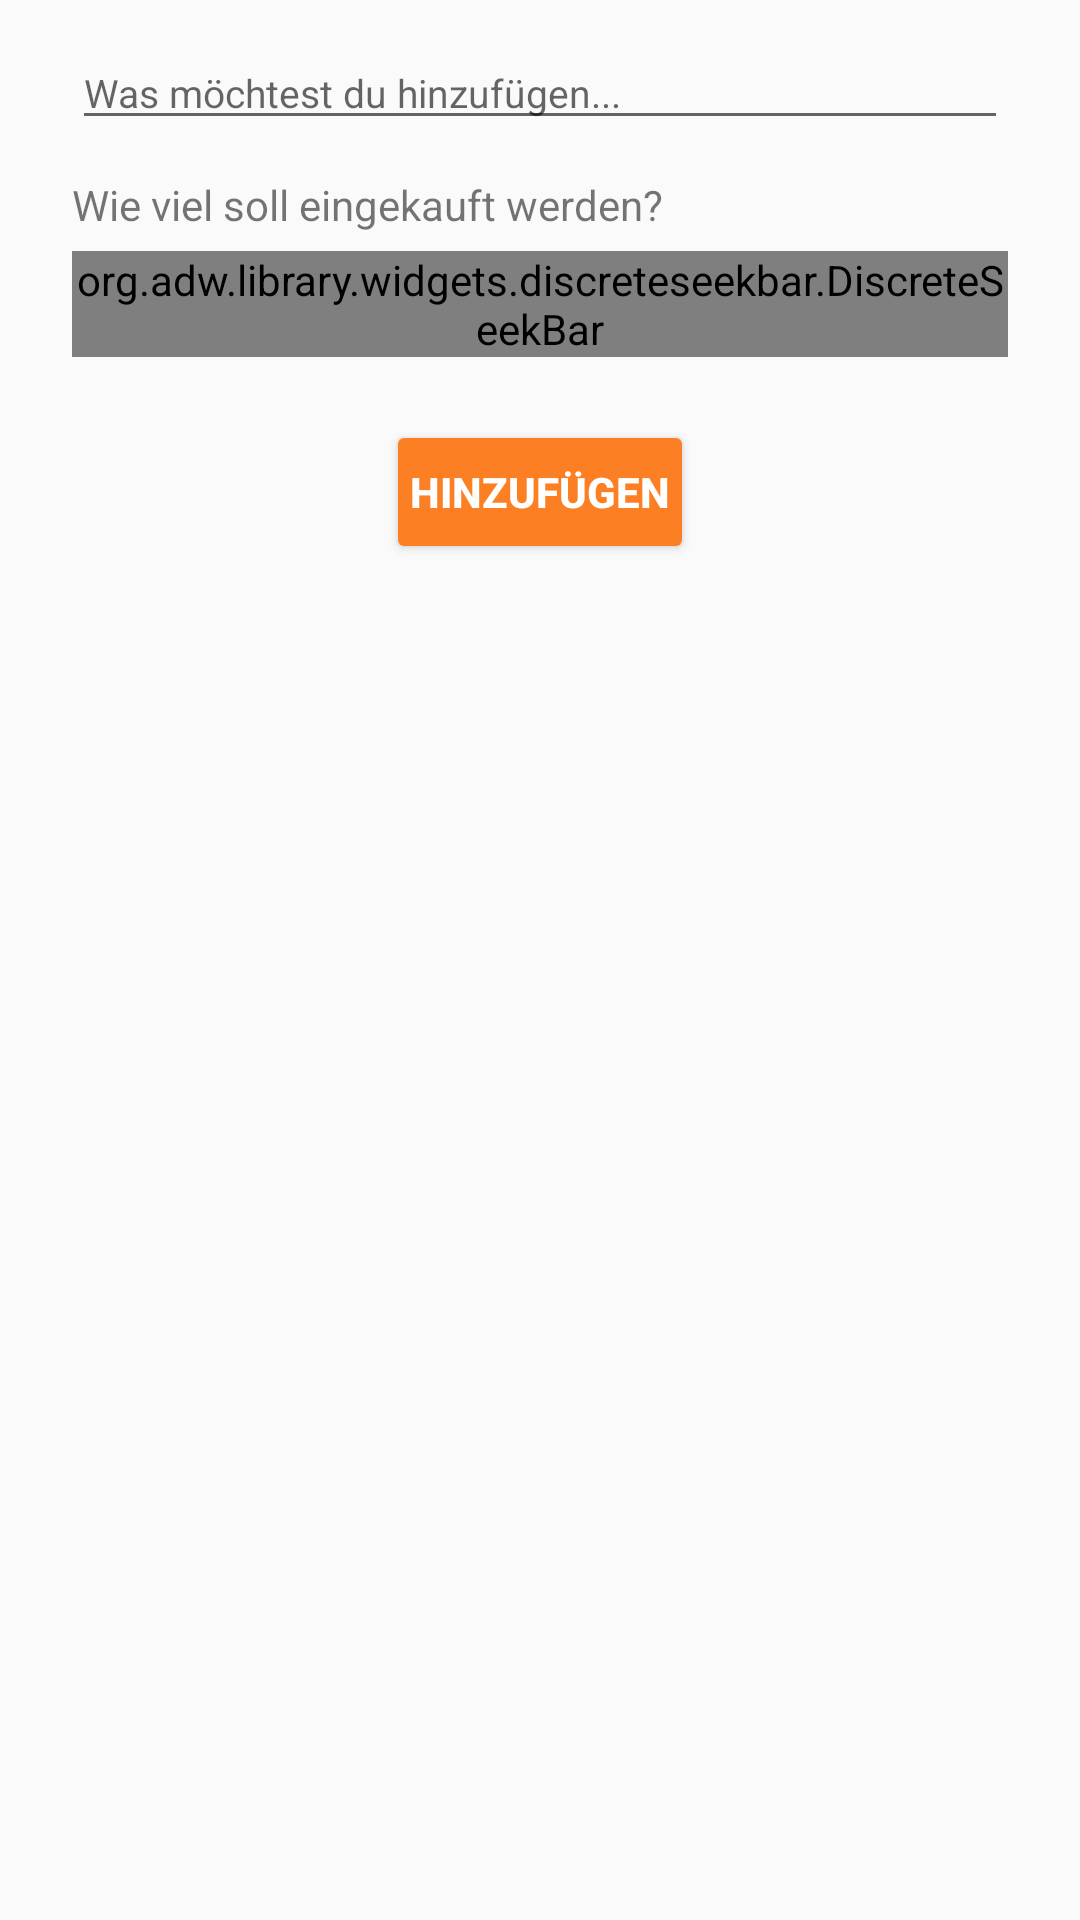

Write the Android layout XML for this screen, with the resource values it uses.
<!-- AndroidManifest.xml: application theme AppTheme -->
<!-- res/layout/einkaufszettel_dialog_add_item.xml -->
<?xml version="1.0" encoding="utf-8"?>
<LinearLayout xmlns:android="http://schemas.android.com/apk/res/android"
    xmlns:app="http://schemas.android.com/apk/res-auto"
    android:layout_width="300dp"
    android:layout_height="wrap_content"
    android:layout_gravity="center"
    android:clickable="true"
    android:focusable="true"
    android:orientation="vertical">

    <EditText
        android:id="@+id/einkaufszettel_dialog_product_name"
        android:layout_width="match_parent"
        android:layout_height="wrap_content"
        android:layout_marginLeft="24dp"
        android:layout_marginRight="24dp"
        android:layout_marginTop="12dp"
        android:hint="Was möchtest du hinzufügen..."
        android:textSize="13sp" />

    <TextView
        android:id="@+id/einkaufszettel_dialog_product_count_description"
        android:layout_width="wrap_content"
        android:layout_height="wrap_content"
        android:layout_marginLeft="24dp"
        android:layout_marginRight="24dp"
        android:layout_marginTop="12dp"
        android:text="Wie viel soll eingekauft werden?" />


    <org.adw.library.widgets.discreteseekbar.DiscreteSeekBar
        android:id="@+id/einkaufszettel_dialog_product_count"
        android:layout_width="match_parent"
        android:layout_height="wrap_content"
        android:layout_marginBottom="13dp"
        android:layout_marginLeft="24dp"
        android:layout_marginRight="24dp"
        android:layout_marginTop="6dp"
        android:focusable="true"
        android:textAlignment="center"
        app:dsb_indicatorColor="@color/colorPrimary"
        app:dsb_max="10"
        app:dsb_min="1"
        app:dsb_progressColor="@color/colorPrimary"
        app:dsb_rippleColor="@color/colorPrimary" />

    <Button
        android:id="@+id/einkaufszettel_dialog_btn"
        android:layout_width="wrap_content"
        android:layout_height="wrap_content"
        android:layout_gravity="center"
        android:layout_margin="8dp"
        android:backgroundTint="@color/colorPrimary"
        android:padding="8dp"
        android:text="Hinzufügen"
        android:textColor="@color/white"
        android:textStyle="bold" />

</LinearLayout>
<!-- resources referenced by this layout -->
<resources>
  <color name="colorPrimary">#fc7f23</color>
  <color name="white"> #FFFFFF</color>
  <style name="AppTheme" parent="Theme.AppCompat.Light.DarkActionBar">
          
          <item name="colorPrimary">@color/colorPrimary</item>
          <item name="colorPrimaryDark">@color/colorPrimaryDark</item>
          <item name="colorAccent">@color/colorAccent</item>
      </style>
  <color name="colorPrimaryDark">#c95603</color>
  <color name="colorAccent">#fdc49b</color>
</resources>
